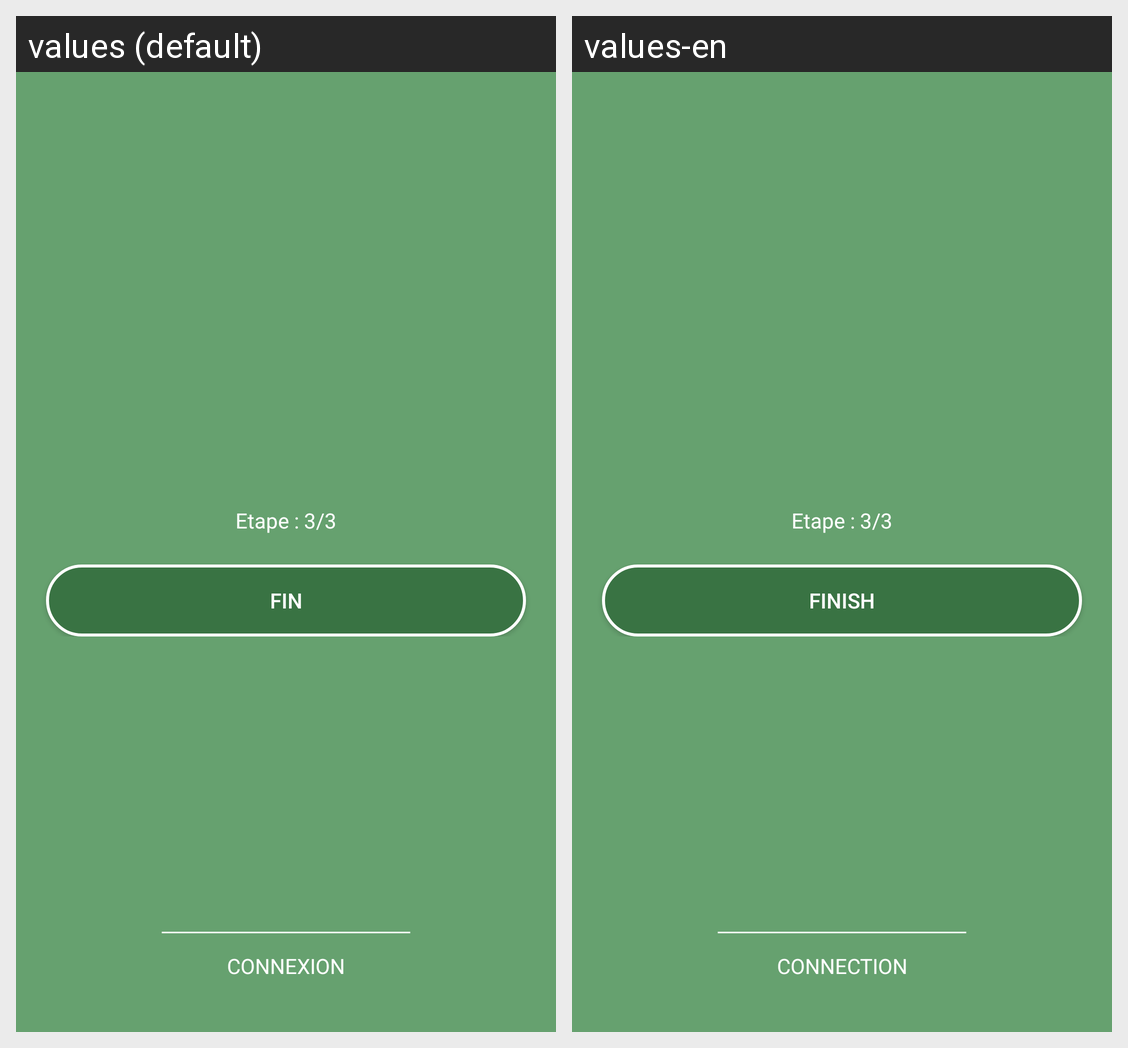

For this localized Android screen grid, give each drawn string resource with its value in every locale shown.
Android screen res/layout/b_fragment_register_p4_parents.xml rendered under 2 locales, left to right: values (default), values-en. Device: Nexus 5 (rendered at 1080×1920; each locale shown at half size, 540×960, under a caption strip naming it); theme Theme.OuEstNounou.
Strings drawn on this screen, with the default value and each locale's value (text and hints the layout hard-codes, and strings that could not be matched under every locale, appear in the picture but are not listed):

finish
  values: Fin
  values-en: Finish

connexion
  values: Connexion
  values-en: Connection
